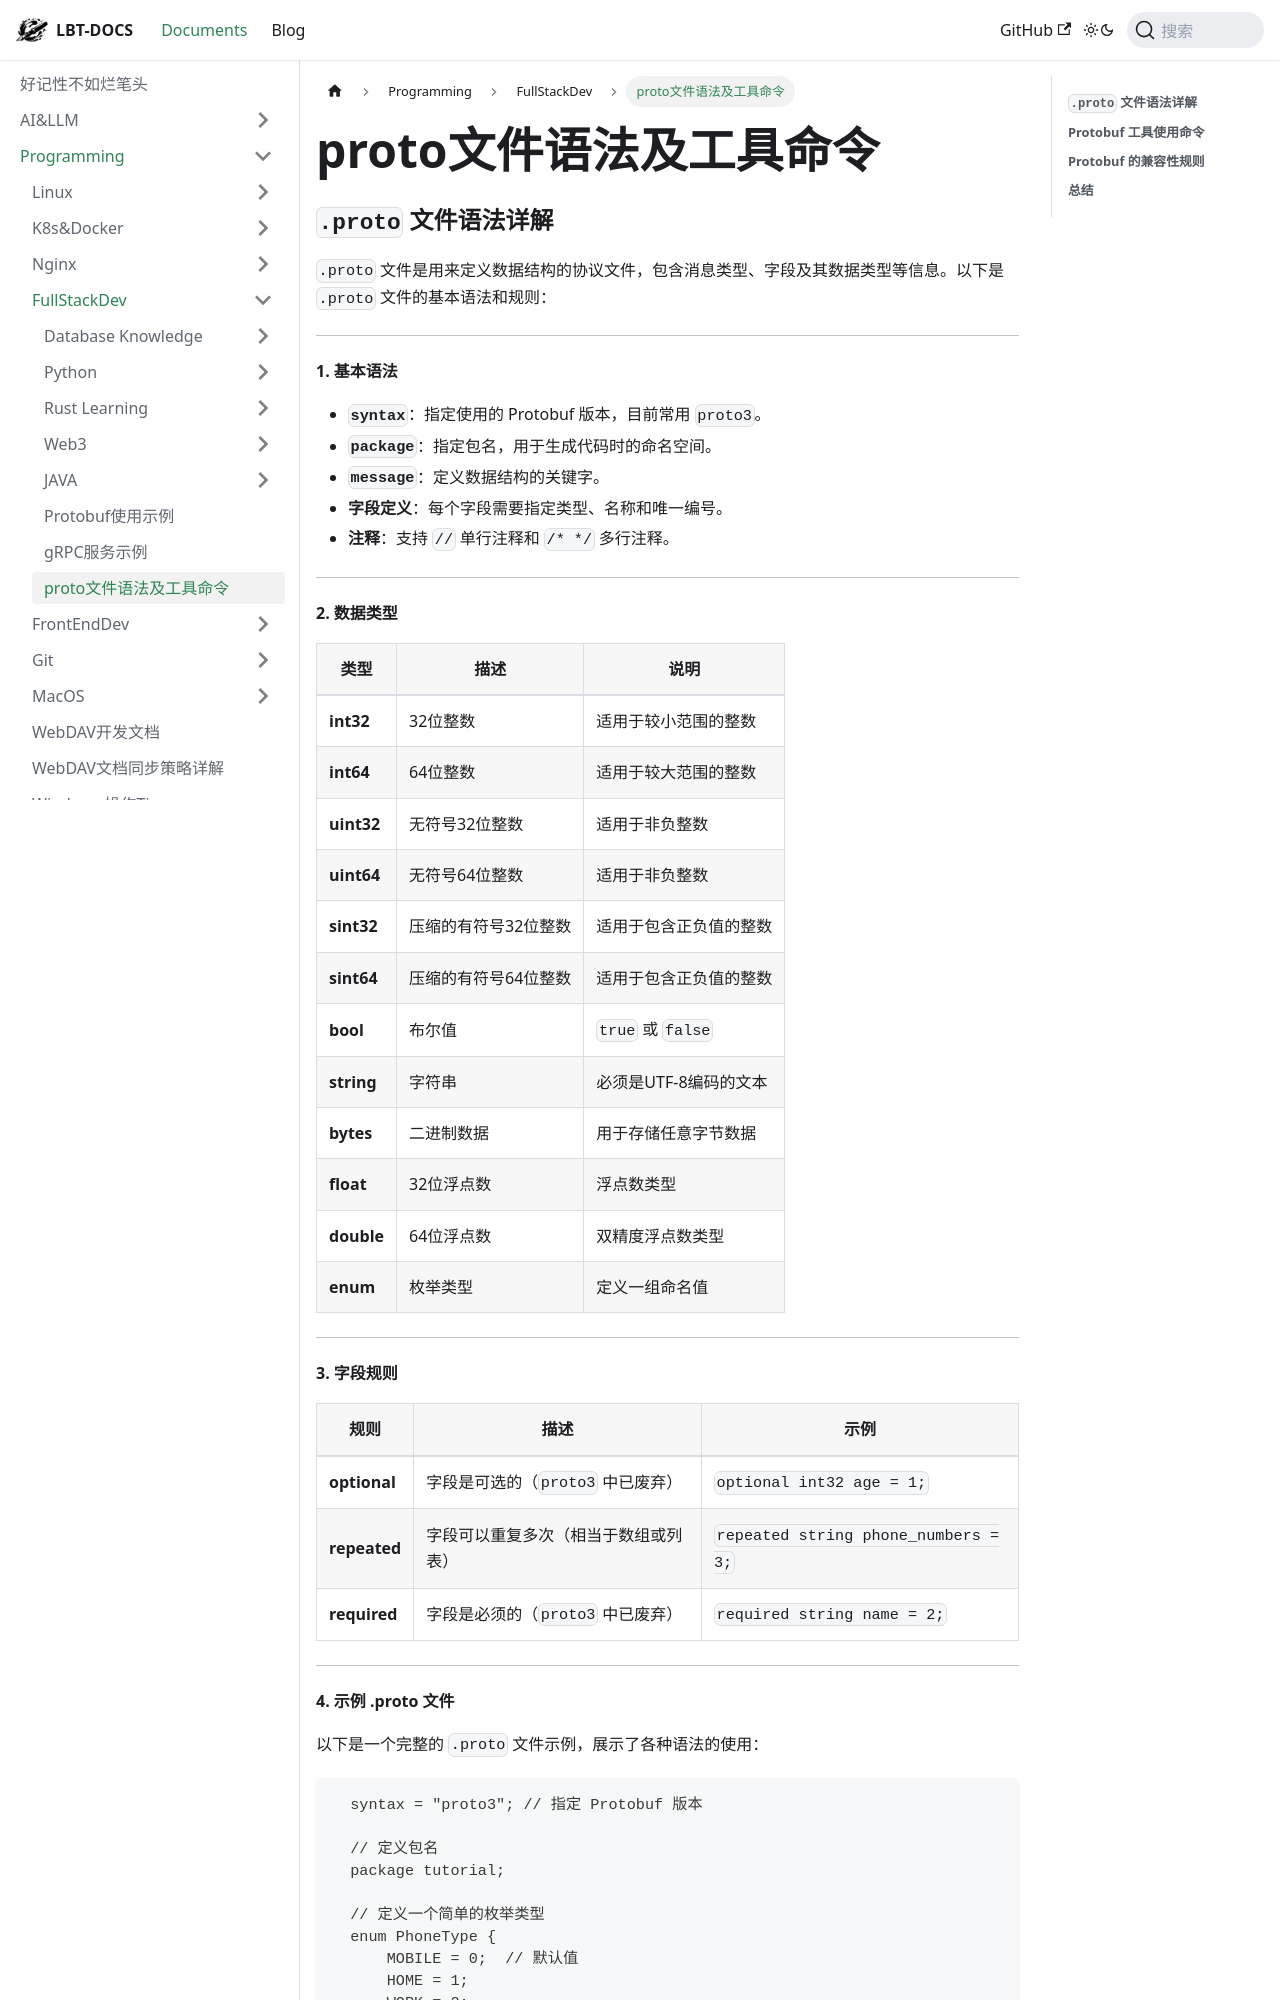

repository: fhvknb/lbt-docs · page: docs/Programming/FullStackDev/proto文件语法及工具命令.html · generator: docusaurus

### **`.proto` 文件语法详解**

`.proto` 文件是用来定义数据结构的协议文件，包含消息类型、字段及其数据类型等信息。以下是 `.proto` 文件的基本语法和规则：

---

#### **1. 基本语法**
- **`syntax`**：指定使用的 Protobuf 版本，目前常用 `proto3`。
- **`package`**：指定包名，用于生成代码时的命名空间。
- **`message`**：定义数据结构的关键字。
- **字段定义**：每个字段需要指定类型、名称和唯一编号。
- **注释**：支持 `//` 单行注释和 `/* */` 多行注释。

---

#### **2. 数据类型**

| 类型       | 描述                      | 说明                                          |
|------------|---------------------------|-----------------------------------------------|
| **int32**  | 32位整数                  | 适用于较小范围的整数                          |
| **int64**  | 64位整数                  | 适用于较大范围的整数                          |
| **uint32** | 无符号32位整数            | 适用于非负整数                                |
| **uint64** | 无符号64位整数            | 适用于非负整数                                |
| **sint32** | 压缩的有符号32位整数      | 适用于包含正负值的整数                        |
| **sint64** | 压缩的有符号64位整数      | 适用于包含正负值的整数                        |
| **bool**   | 布尔值                    | `true` 或 `false`                             |
| **string** | 字符串                    | 必须是UTF-8编码的文本                         |
| **bytes**  | 二进制数据                | 用于存储任意字节数据                          |
| **float**  | 32位浮点数                | 浮点数类型                                    |
| **double** | 64位浮点数                | 双精度浮点数类型                              |
| **enum**   | 枚举类型                  | 定义一组命名值                                |

---
